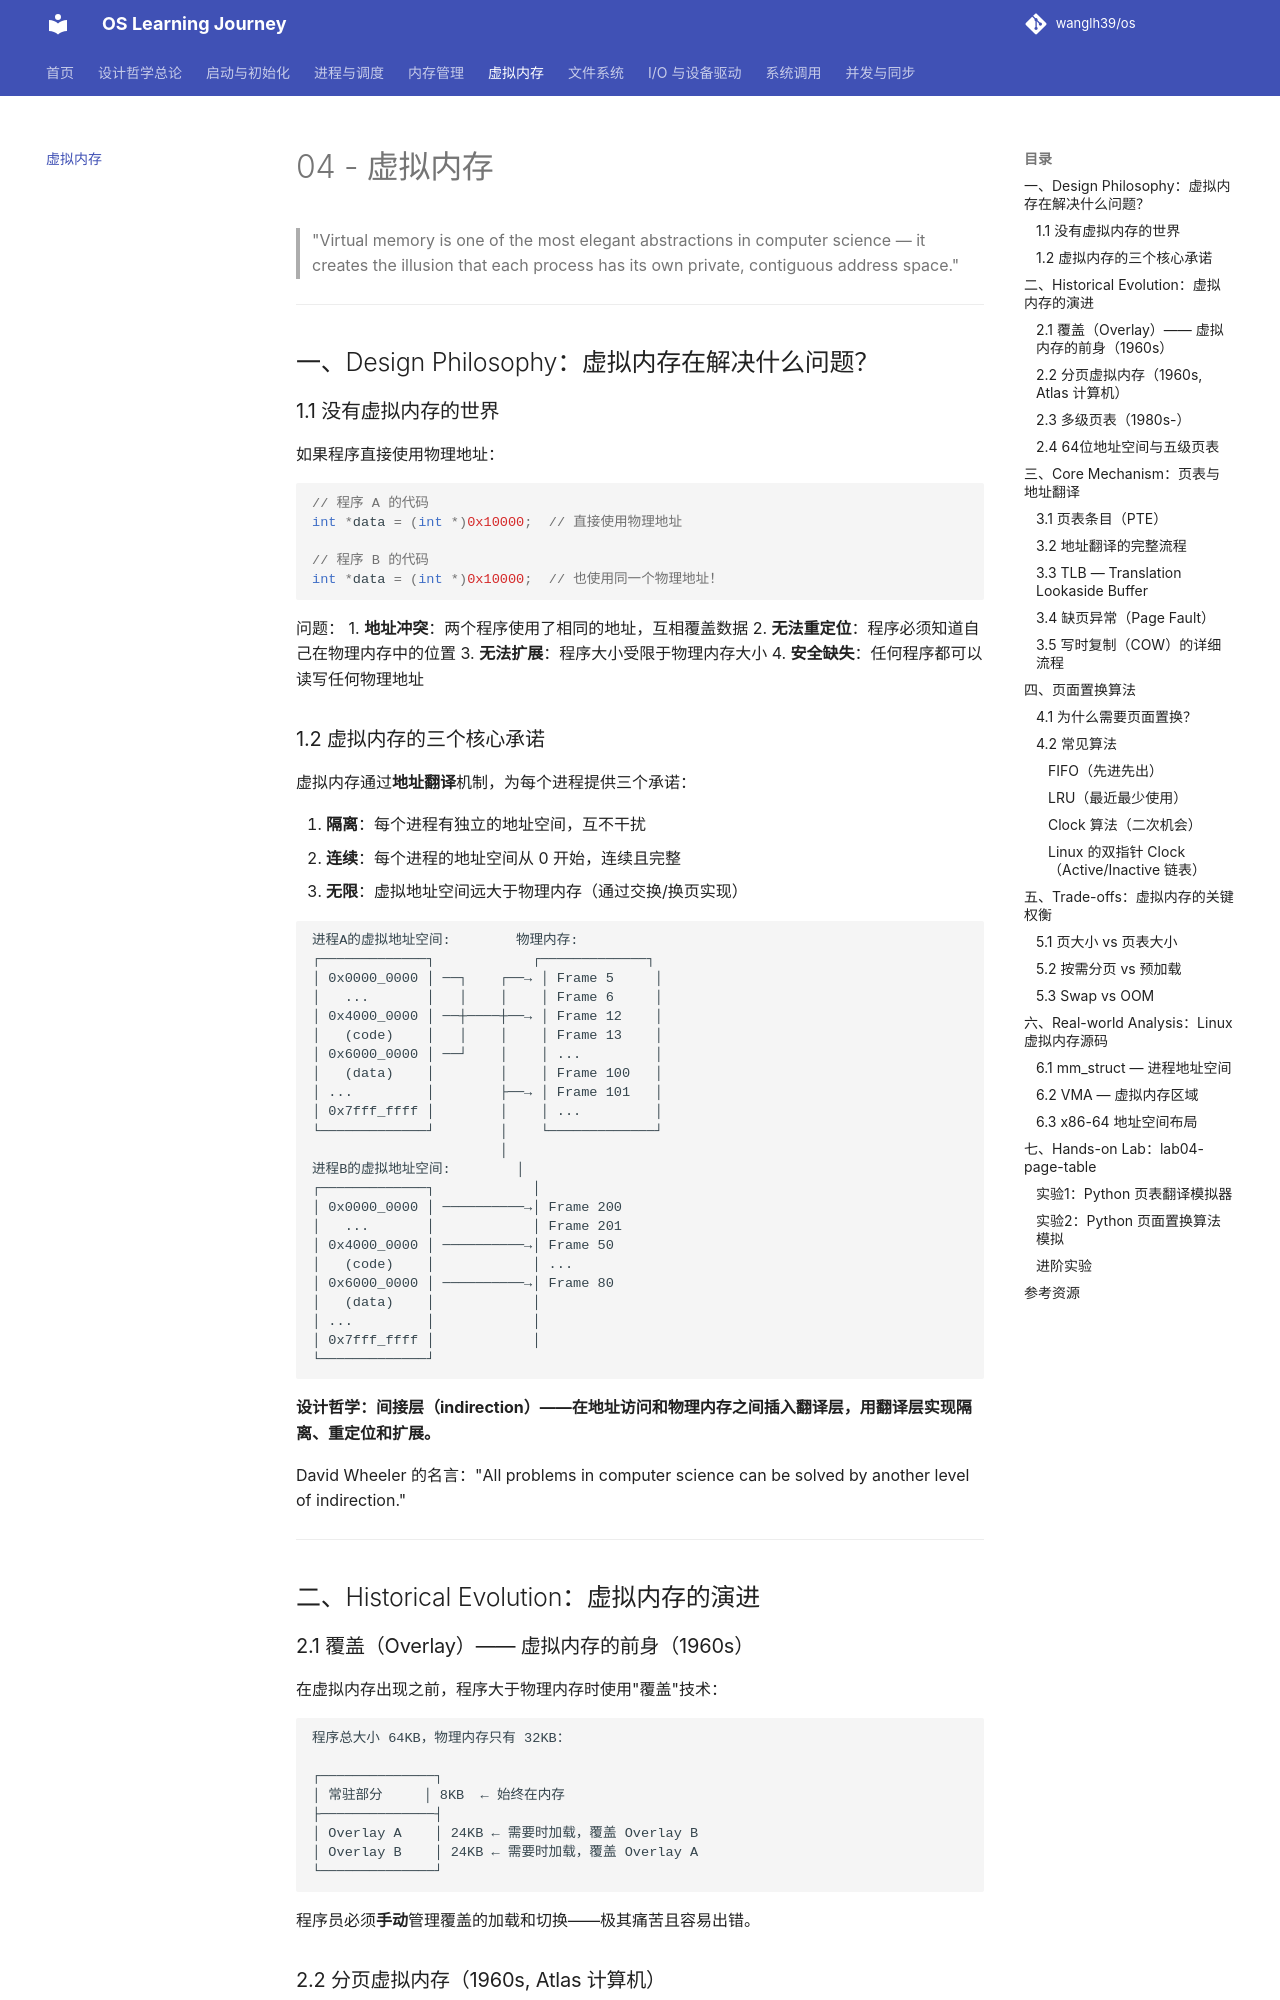

repository: wanglh39/os · page: 04-virtual-memory/index.html · generator: mkdocs

# 04 - 虚拟内存

> "Virtual memory is one of the most elegant abstractions in computer science — it creates the illusion that each process has its own private, contiguous address space."

---

## 一、Design Philosophy：虚拟内存在解决什么问题？

### 1.1 没有虚拟内存的世界

如果程序直接使用物理地址：

```c
// 程序 A 的代码
int *data = (int *)0x10000;  // 直接使用物理地址

// 程序 B 的代码
int *data = (int *)0x10000;  // 也使用同一个物理地址！
```

问题：
1. **地址冲突**：两个程序使用了相同的地址，互相覆盖数据
2. **无法重定位**：程序必须知道自己在物理内存中的位置
3. **无法扩展**：程序大小受限于物理内存大小
4. **安全缺失**：任何程序都可以读写任何物理地址

### 1.2 虚拟内存的三个核心承诺

虚拟内存通过**地址翻译**机制，为每个进程提供三个承诺：

1. **隔离**：每个进程有独立的地址空间，互不干扰
2. **连续**：每个进程的地址空间从 0 开始，连续且完整
3. **无限**：虚拟地址空间远大于物理内存（通过交换/换页实现）

```
进程A的虚拟地址空间:        物理内存:
┌─────────────┐            ┌─────────────┐
│ 0x0000_0000 │ ──┐    ┌──→ │ Frame 5     │
│   ...       │   │    │    │ Frame 6     │
│ 0x4000_0000 │ ──┼────┼──→ │ Frame 12    │
│   (code)    │   │    │    │ Frame 13    │
│ 0x6000_0000 │ ──┘    │    │ ...         │
│   (data)    │        │    │ Frame 100   │
│ ...         │        ├──→ │ Frame 101   │
│ 0x7fff_ffff │        │    │ ...         │
└─────────────┘        │    └─────────────┘
                       │
进程B的虚拟地址空间:        │
┌─────────────┐            │
│ 0x0000_0000 │ ──────────→│ Frame 200
│   ...       │            │ Frame 201
│ 0x4000_0000 │ ──────────→│ Frame 50
│   (code)    │            │ ...
│ 0x6000_0000 │ ──────────→│ Frame 80
│   (data)    │            │
│ ...         │            │
│ 0x7fff_ffff │            │
└─────────────┘
```

**设计哲学：间接层（indirection）——在地址访问和物理内存之间插入翻译层，用翻译层实现隔离、重定位和扩展。**

David Wheeler 的名言："All problems in computer science can be solved by another level of indirection."

---

## 二、Historical Evolution：虚拟内存的演进

### 2.1 覆盖（Overlay）—— 虚拟内存的前身（1960s）

在虚拟内存出现之前，程序大于物理内存时使用"覆盖"技术：

```
程序总大小 64KB，物理内存只有 32KB：

┌──────────────┐
│ 常驻部分     │ 8KB  ← 始终在内存
├──────────────┤
│ Overlay A    │ 24KB ← 需要时加载，覆盖 Overlay B
│ Overlay B    │ 24KB ← 需要时加载，覆盖 Overlay A
└──────────────┘
```

程序员必须**手动**管理覆盖的加载和切换——极其痛苦且容易出错。

### 2.2 分页虚拟内存（1960s, Atlas 计算机）

Manchester 大学的 Atlas 计算机首次实现了分页虚拟内存：

- 把虚拟地址空间分成固定大小的**页**
- 把物理内存分成同样大小的**页框**
- 用**页表**记录虚拟页到物理页框的映射
- 不在内存中的页存储在磁盘上，需要时加载（**按需分页**）

这是计算机科学史上最重要的发明之一。
